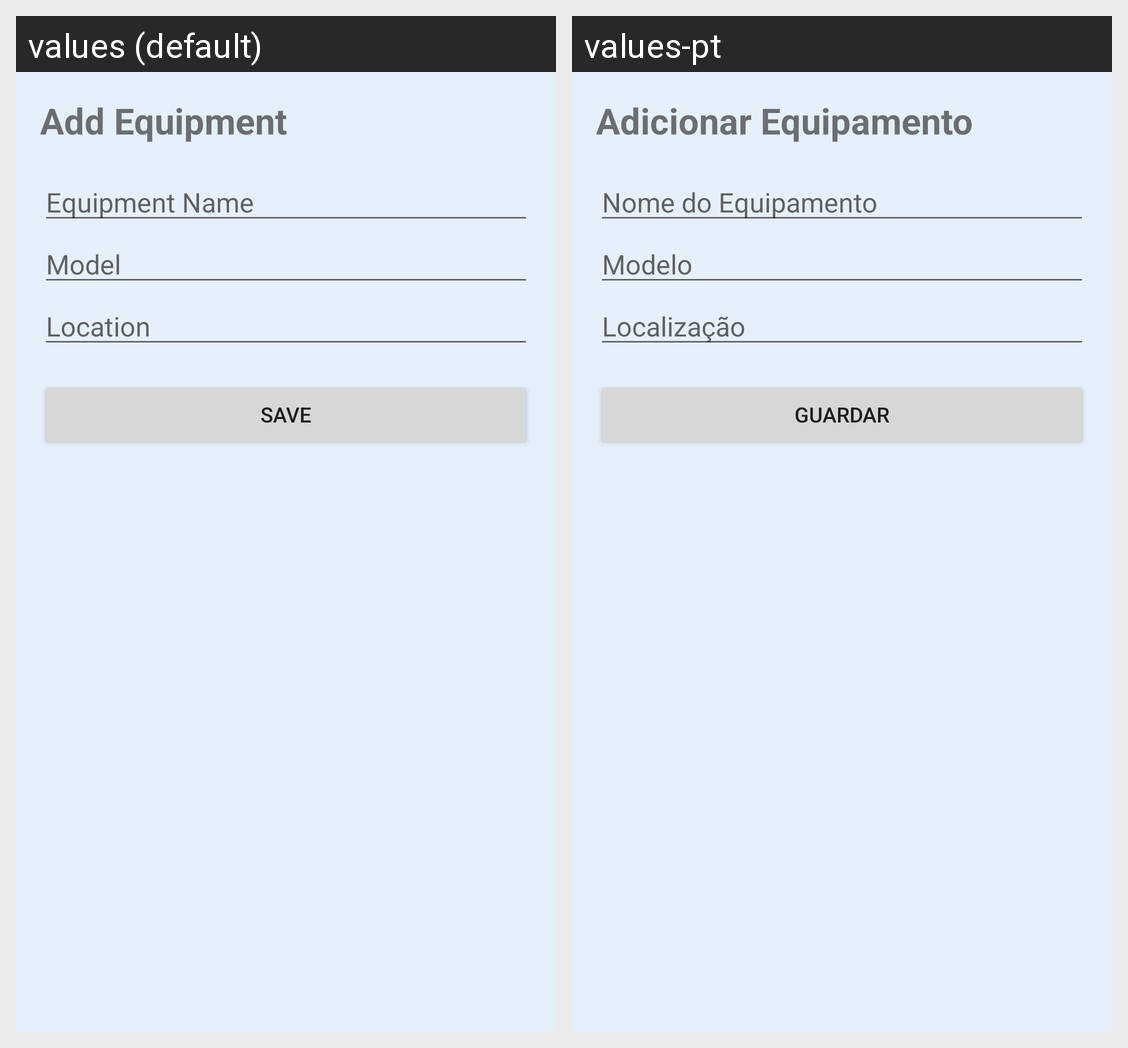

The Android screen above is rendered under two locales of the same app. Produce the string resources it draws, with the default and per-locale values.
Android screen res/layout/activity_add_edit_equipment.xml rendered under 2 locales, left to right: values (default), values-pt. Device: Nexus 5 (rendered at 1080×1920; each locale shown at half size, 540×960, under a caption strip naming it); theme Theme.FixIt.
Strings drawn on this screen, with the default value and each locale's value (text and hints the layout hard-codes, and strings that could not be matched under every locale, appear in the picture but are not listed):

add_edit_equipment
  values: Add Equipment
  values-pt: Adicionar Equipamento

equipment_name
  values: Equipment Name
  values-pt: Nome do Equipamento

equipment_model
  values: Model
  values-pt: Modelo

location
  values: Location
  values-pt: Localização

save
  values: Save
  values-pt: Guardar
